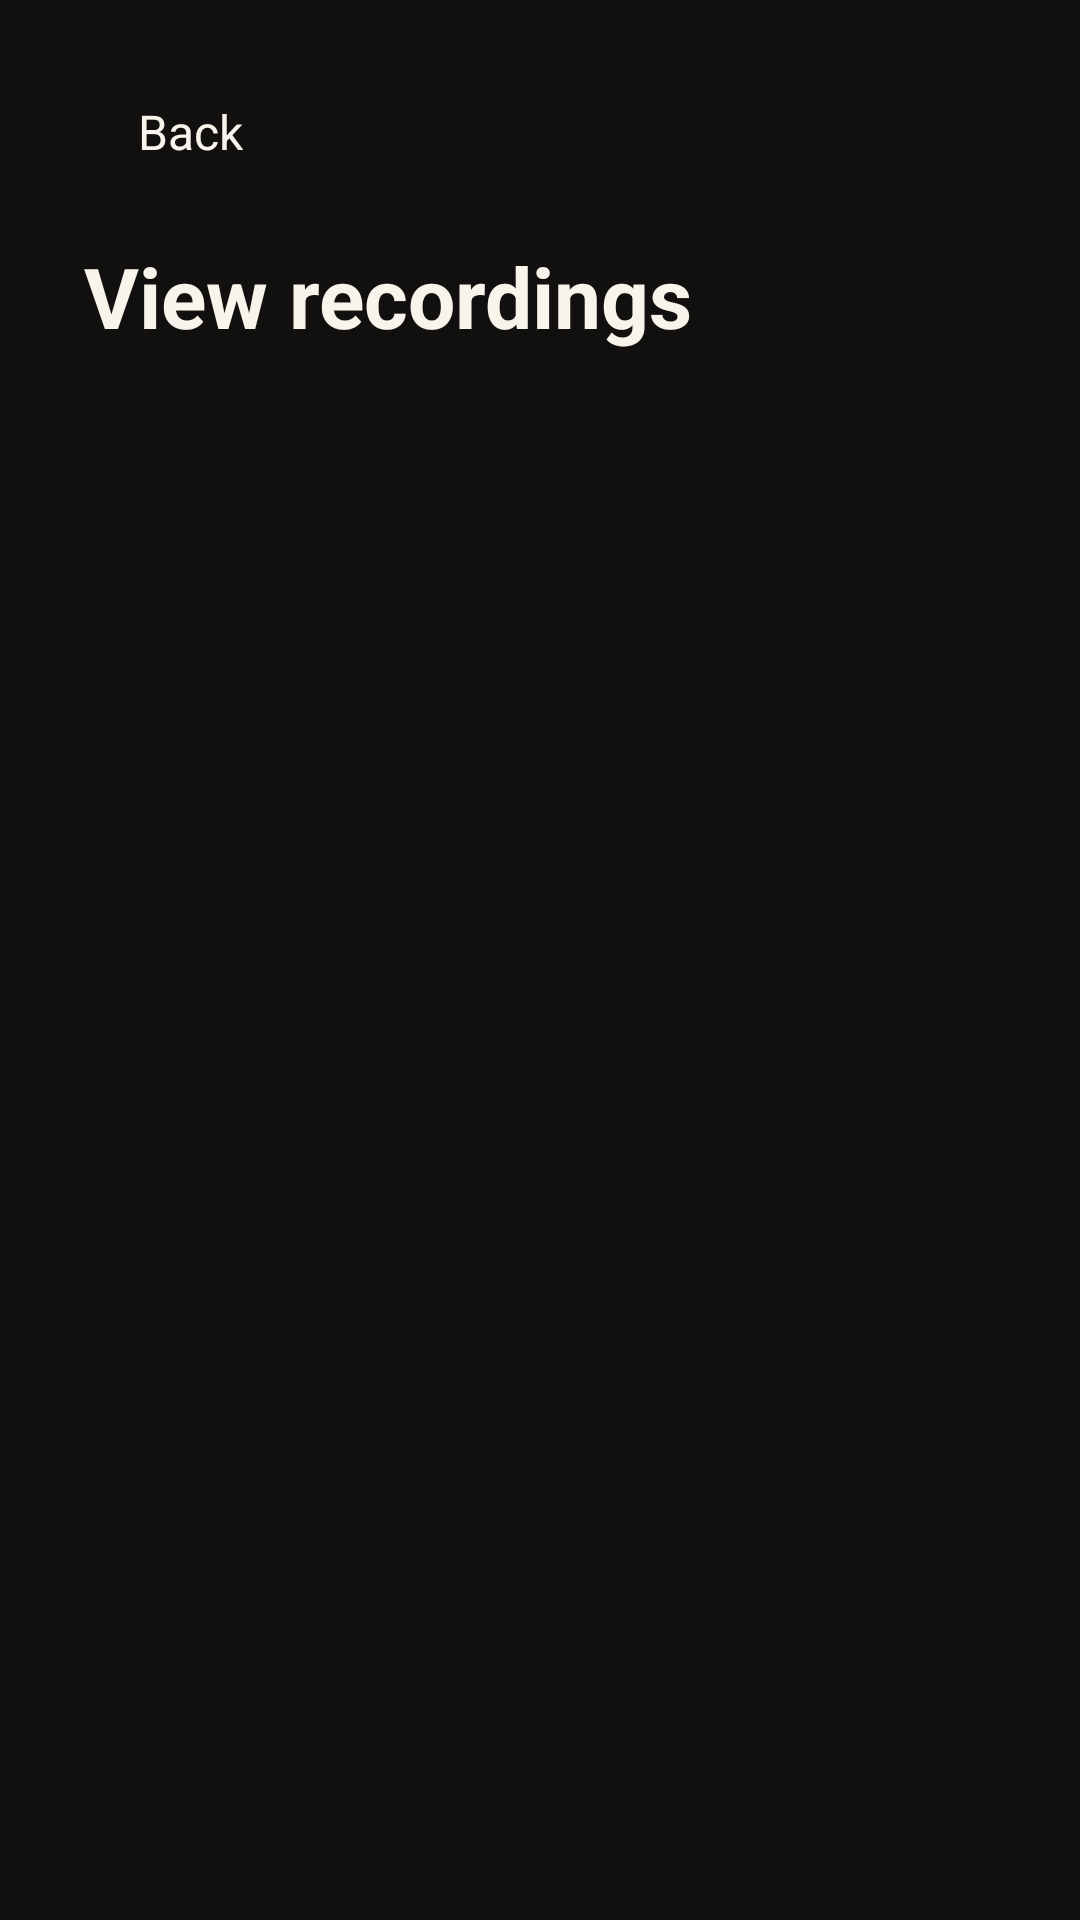

This screen was rendered from an Android layout file. Write that file and the resources it references.
<!-- AndroidManifest.xml: application theme Theme.OlympusIptv -->
<!-- res/layout/activity_recordings.xml -->
<?xml version="1.0" encoding="utf-8"?>
<LinearLayout xmlns:android="http://schemas.android.com/apk/res/android"
    android:layout_width="match_parent"
    android:layout_height="match_parent"
    android:background="@color/bg"
    android:orientation="vertical"
    android:paddingHorizontal="28dp"
    android:paddingTop="20dp">

    <TextView
        android:id="@+id/btnBack"
        android:layout_width="wrap_content"
        android:layout_height="48dp"
        android:background="@drawable/bg_nav"
        android:focusable="true"
        android:gravity="center"
        android:paddingHorizontal="18dp"
        android:nextFocusDown="@id/list"
        android:text="@string/back"
        android:textColor="@color/text_primary"
        android:textSize="16sp" />

    <TextView
        android:layout_width="wrap_content"
        android:layout_height="wrap_content"
        android:layout_marginTop="12dp"
        android:text="@string/record_view"
        android:textColor="@color/text_primary"
        android:textSize="28sp"
        android:textStyle="bold" />

    <TextView
        android:id="@+id/storageGauge"
        android:layout_width="match_parent"
        android:layout_height="wrap_content"
        android:layout_marginTop="8dp"
        android:textColor="@color/text_secondary"
        android:textSize="14sp" />

    <TextView
        android:id="@+id/emptyText"
        android:layout_width="match_parent"
        android:layout_height="wrap_content"
        android:layout_marginTop="24dp"
        android:text="@string/record_empty"
        android:textColor="@color/text_secondary"
        android:textSize="18sp"
        android:visibility="gone" />

    <androidx.recyclerview.widget.RecyclerView
        android:id="@+id/list"
        android:layout_width="match_parent"
        android:layout_height="0dp"
        android:layout_marginTop="12dp"
        android:layout_weight="1"
        android:descendantFocusability="afterDescendants"
        android:nextFocusUp="@id/btnBack" />
</LinearLayout>
<!-- resources referenced by this layout -->
<resources>
  <color name="bg">#11100E</color>
  <color name="text_primary">#F8F4EC</color>
  <color name="text_secondary">#CEC0AC</color>
  <!-- drawable bg_nav (drawable) -->
  <?xml version="1.0" encoding="utf-8"?>
  <selector xmlns:android="http://schemas.android.com/apk/res/android">
      <item android:state_focused="true">
          <shape>
              <gradient
                  android:angle="90"
                  android:startColor="#F5CA8E"
                  android:endColor="#E6A65C"
                  android:type="linear" />
              <corners android:radius="12dp" />
          </shape>
      </item>
      <item android:state_selected="true">
          <shape>
              <solid android:color="#2C261D" />
              <corners android:radius="12dp" />
              <stroke android:width="1dp" android:color="#5A4B38" />
          </shape>
      </item>
      <item>
          <shape>
              <solid android:color="@android:color/transparent" />
              <corners android:radius="12dp" />
          </shape>
      </item>
  </selector>
  <string name="back">Back</string>
  <string name="record_empty">No recordings yet</string>
  <string name="record_view">View recordings</string>
  <style name="Theme.OlympusIptv" parent="Theme.AppCompat.NoActionBar">
          <item name="android:windowBackground">@color/bg</item>
          <item name="android:colorBackground">@color/bg</item>
          <item name="android:textColorPrimary">@color/text_primary</item>
          <item name="android:textColorSecondary">@color/text_secondary</item>
          <item name="colorPrimary">@color/accent</item>
          <item name="colorAccent">@color/accent</item>
          <item name="android:statusBarColor">@color/bg</item>
          <item name="android:navigationBarColor">@color/bg</item>
          <item name="android:windowFullscreen">true</item>
      </style>
  <color name="accent">#E6A65C</color>
</resources>
